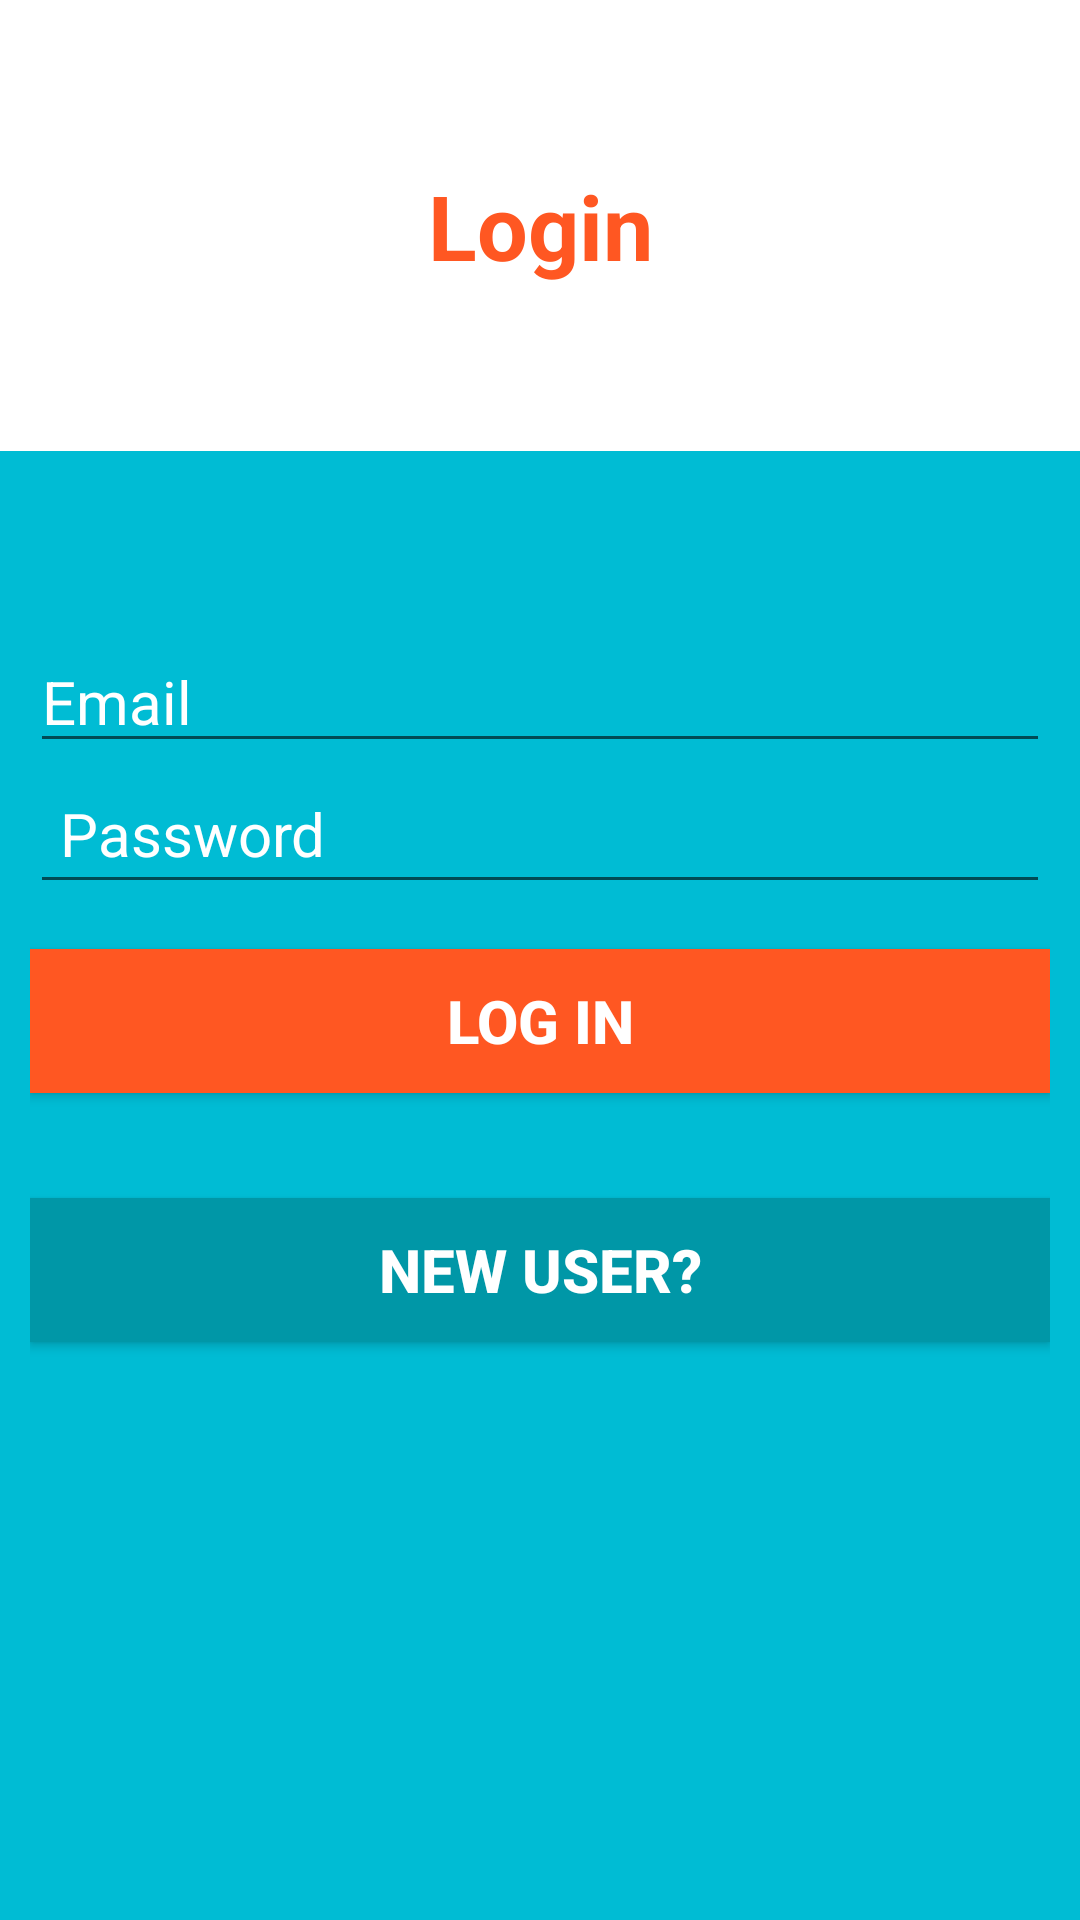

Reconstruct the res/layout file that produces this screen, plus the resources it refers to.
<!-- AndroidManifest.xml: application theme AppTheme -->
<!-- res/layout/activity_login.xml -->
<?xml version="1.0" encoding="utf-8"?>
<RelativeLayout xmlns:android="http://schemas.android.com/apk/res/android"
    xmlns:tools="http://schemas.android.com/tools"
    android:layout_width="match_parent"
    android:layout_height="match_parent"
    tools:context=".ui.LoginActivity">

    <TextView
        android:layout_width="match_parent"
        android:layout_height="wrap_content"
        android:text="Login"
        android:id="@+id/textView4"
        android:textStyle="bold"
        android:textSize="30sp"
        android:textColor="@color/colorAccent"
        android:gravity="center"
        android:layout_alignParentLeft="true"
        android:layout_alignParentStart="true"
        android:layout_alignParentTop="true"
        android:paddingTop="55dp"
        android:paddingBottom="55dp"
        android:background="@color/colorIcons"/>

    <LinearLayout
        android:orientation="vertical"
        android:layout_width="match_parent"
        android:layout_height="wrap_content"
        android:background="@color/colorPrimary"
        android:paddingLeft="10dp"
        android:paddingTop="30dp"
        android:paddingRight="10dp"
        android:paddingBottom="50dp"
        android:layout_alignParentLeft="true"
        android:layout_alignParentStart="true"
        android:layout_alignParentBottom="true"
        android:layout_below="@+id/textView4">

        <EditText
            android:id="@+id/emailEditText"
            android:layout_width="match_parent"
            android:layout_height="wrap_content"
            android:inputType="textEmailAddress"
            android:hint="Email"
            android:textColorHint="@color/colorIcons"
            android:layout_marginTop="30dp"
            android:textSize="20sp"/>

        <EditText
            android:id="@+id/passwordEditText"
            android:layout_width="match_parent"
            android:layout_height="wrap_content"
            android:inputType="textPassword"
            android:padding="10dp"
            android:hint="Password"
            android:textColorHint="@color/colorIcons"
            android:textSize="20sp"/>

        <Button
            android:id="@+id/passwordLoginButton"
            android:layout_width="match_parent"
            android:layout_height="wrap_content"
            android:padding="10dp"
            android:text="Log in"
            android:background="@color/colorAccent"
            android:layout_marginTop="15dp"
            android:textStyle="bold"
            android:textSize="20sp"
            android:textColor="@color/colorIcons" />


        <Button
            android:layout_width="match_parent"
            android:layout_height="wrap_content"
            android:text="New User?"
            android:id="@+id/newUserButton"
            android:layout_marginTop="35dp"
            android:textColor="@color/colorIcons"
            android:background="@color/colorPrimaryDark"
            android:textStyle="bold"
            android:textSize="20sp"
            android:padding="10dp" />

    </LinearLayout>

</RelativeLayout>
<!-- resources referenced by this layout -->
<resources>
  <color name="colorAccent">#ff5722</color>
  <color name="colorIcons">#FFFFFF</color>
  <color name="colorPrimary">#00bcd4</color>
  <color name="colorPrimaryDark">#0097A7</color>
  <style name="AppTheme" parent="Theme.AppCompat.Light.NoActionBar">
          
          <item name="colorPrimary">@color/colorPrimary</item>
          <item name="colorPrimaryDark">@color/colorPrimaryDark</item>
          <item name="colorAccent">@color/colorAccent</item>
      </style>
</resources>
